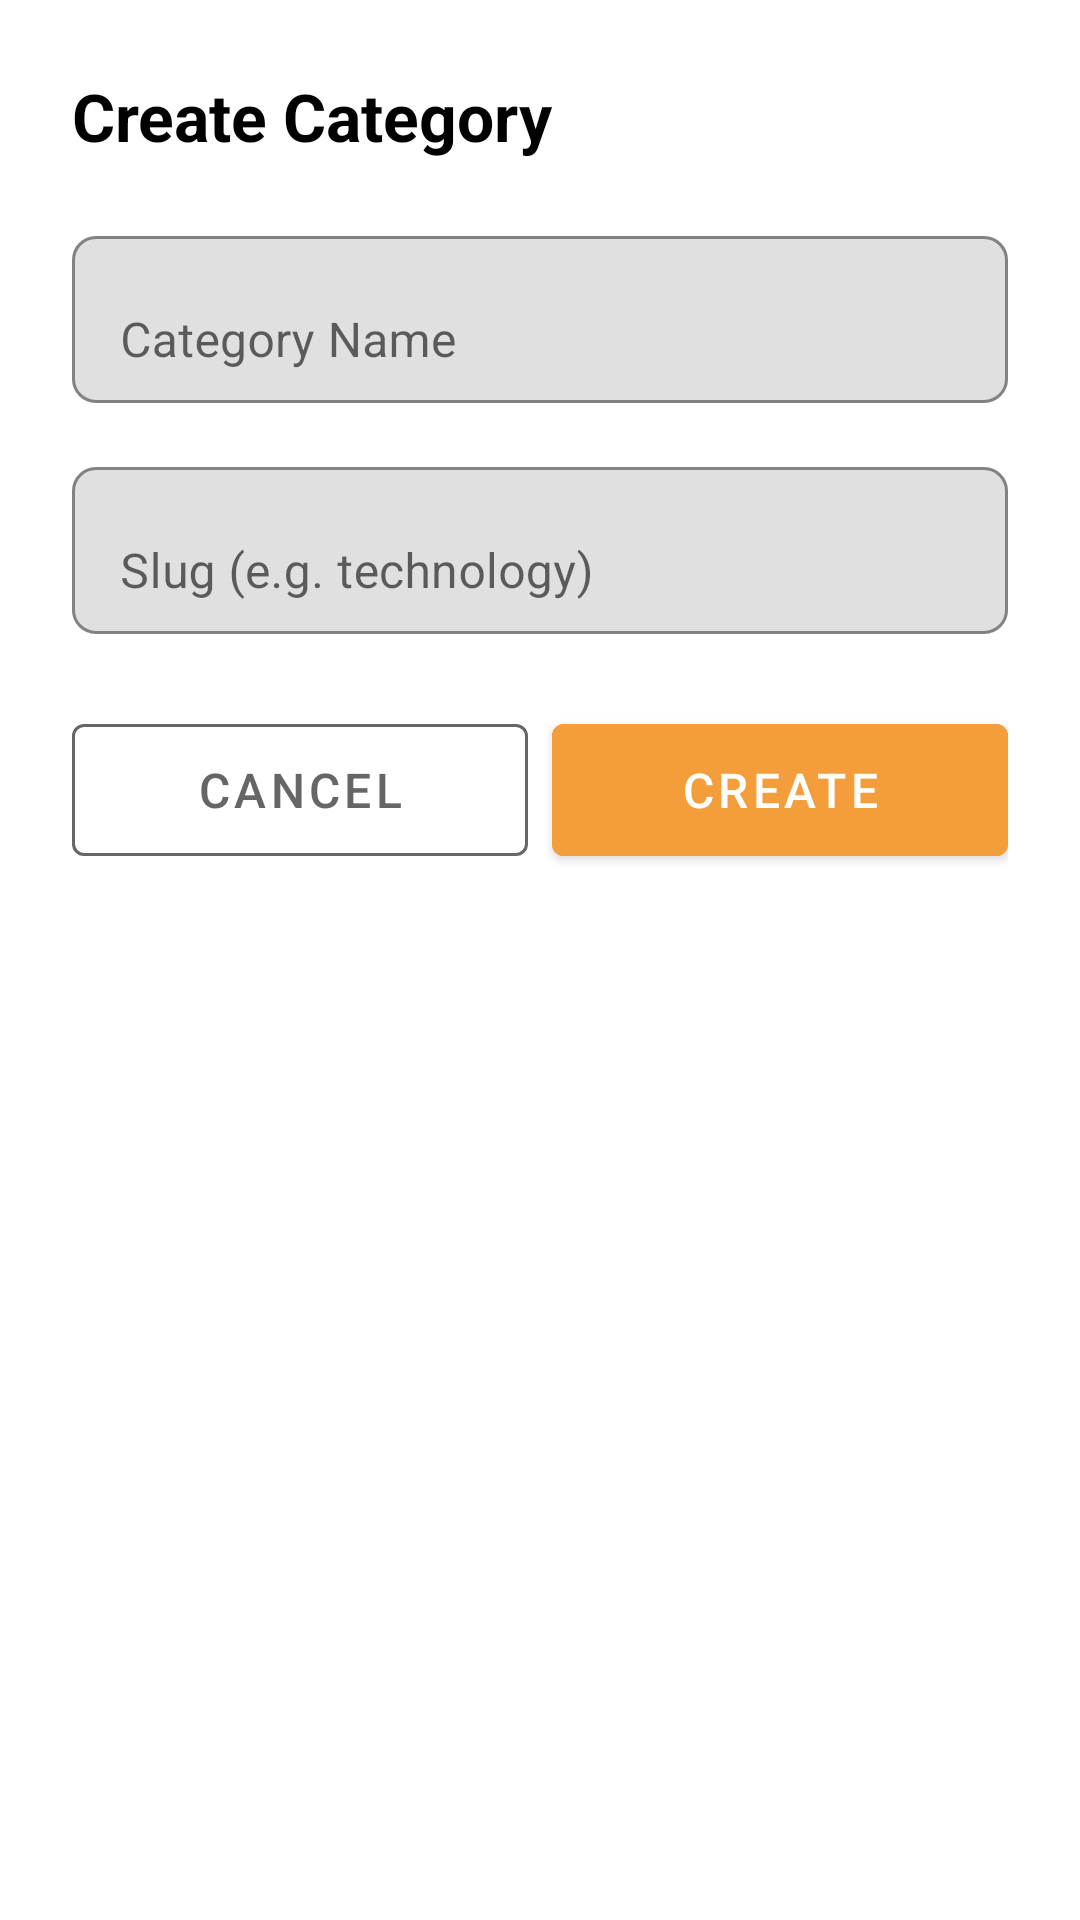

Write the Android layout XML for this screen, with the resource values it uses.
<!-- AndroidManifest.xml: application theme Theme.NewsApplication -->
<!-- res/layout/dialog_create_category.xml -->
<?xml version="1.0" encoding="utf-8"?>
<ScrollView xmlns:android="http://schemas.android.com/apk/res/android"
    xmlns:app="http://schemas.android.com/apk/res-auto"
    android:layout_width="match_parent"
    android:layout_height="wrap_content"
    android:background="@drawable/white_rounded_background">

    <LinearLayout
        android:layout_width="match_parent"
        android:layout_height="wrap_content"
        android:orientation="vertical"
        android:padding="24dp">

        <TextView
            android:layout_width="wrap_content"
            android:layout_height="wrap_content"
            android:layout_marginBottom="20dp"
            android:text="Create Category"
            android:textColor="@color/black"
            android:textSize="22sp"
            android:textStyle="bold" />

        <com.google.android.material.textfield.TextInputLayout
            android:layout_width="match_parent"
            android:layout_height="wrap_content"
            android:layout_marginBottom="16dp"
            android:hint="Category Name"
            app:boxBackgroundMode="outline"
            app:boxCornerRadiusBottomEnd="8dp"
            app:boxCornerRadiusBottomStart="8dp"
            app:boxCornerRadiusTopEnd="8dp"
            app:boxCornerRadiusTopStart="8dp">

            <com.google.android.material.textfield.TextInputEditText
                android:id="@+id/nameInput"
                android:layout_width="match_parent"
                android:layout_height="wrap_content"
                android:inputType="text"
                android:textSize="16sp" />
        </com.google.android.material.textfield.TextInputLayout>

        <com.google.android.material.textfield.TextInputLayout
            android:layout_width="match_parent"
            android:layout_height="wrap_content"
            android:layout_marginBottom="24dp"
            android:hint="Slug (e.g. technology)"
            app:boxBackgroundMode="outline"
            app:boxCornerRadiusBottomEnd="8dp"
            app:boxCornerRadiusBottomStart="8dp"
            app:boxCornerRadiusTopEnd="8dp"
            app:boxCornerRadiusTopStart="8dp">

            <com.google.android.material.textfield.TextInputEditText
                android:id="@+id/slugInput"
                android:layout_width="match_parent"
                android:layout_height="wrap_content"
                android:inputType="text"
                android:textSize="16sp" />
        </com.google.android.material.textfield.TextInputLayout>

        <LinearLayout
            android:layout_width="match_parent"
            android:layout_height="wrap_content"
            android:orientation="horizontal">

            <com.google.android.material.button.MaterialButton
                android:id="@+id/btnCancel"
                style="@style/Widget.MaterialComponents.Button.OutlinedButton"
                android:layout_width="0dp"
                android:layout_height="56dp"
                android:layout_marginEnd="8dp"
                android:layout_weight="1"
                android:text="Cancel"
                android:textColor="#666666"
                android:textSize="16sp"
                app:strokeColor="#666666" />

            <com.google.android.material.button.MaterialButton
                android:id="@+id/btnCreate"
                android:layout_width="0dp"
                android:layout_height="56dp"
                android:layout_weight="1"
                android:backgroundTint="#F39E3A"
                android:text="Create"
                android:textSize="16sp" />
        </LinearLayout>
    </LinearLayout>
</ScrollView>
<!-- resources referenced by this layout -->
<resources>
  <color name="black">#FF000000</color>
  <!-- drawable white_rounded_background (drawable) -->
  <?xml version="1.0" encoding="utf-8"?>
  <shape xmlns:android="http://schemas.android.com/apk/res/android"
      android:shape="rectangle">
      <solid android:color="#FFFFFF" />
      <corners android:topLeftRadius="10dp" android:topRightRadius="10dp" />
  </shape>
  <style name="Theme.NewsApplication" parent="Theme.MaterialComponents.DayNight.NoActionBar">
          
          <item name="colorPrimary">@color/orange</item>
          <item name="colorPrimaryVariant">@color/orange</item>
          <item name="colorOnPrimary">@color/white</item>
          
          <item name="colorSecondary">@color/blue</item>
          <item name="colorSecondaryVariant">@color/blue</item>
          <item name="colorOnSecondary">@color/white</item>
          
          <item name="android:statusBarColor">@color/orange</item>
          
      </style>
  <color name="orange">#F39E3A</color>
  <color name="white">#FFFFFFFF</color>
  <color name="blue">#0866FF</color>
</resources>
